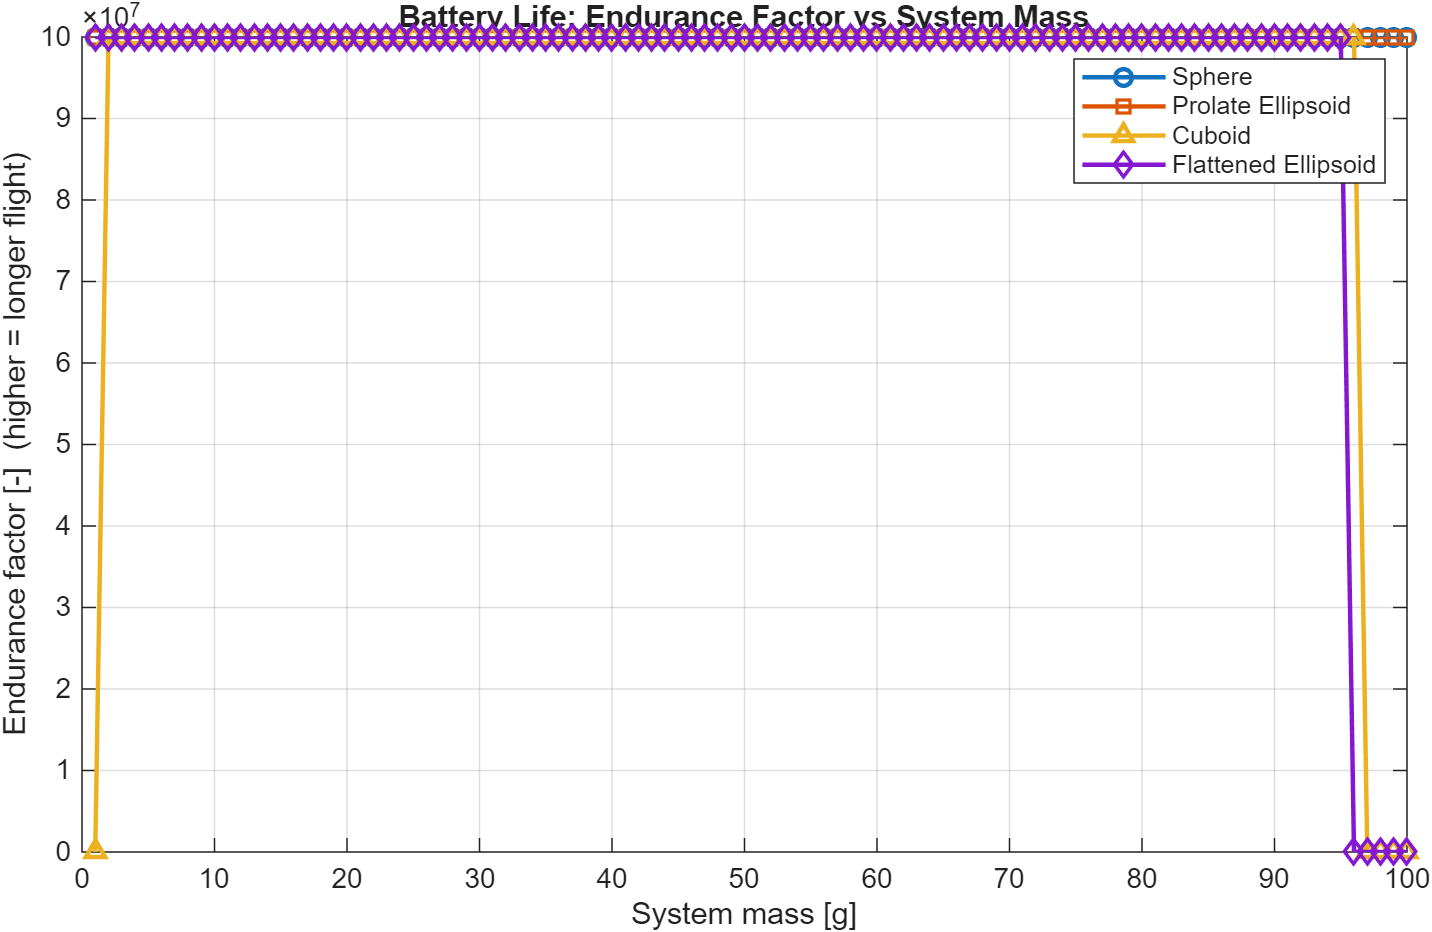

The file beside this chart, header and first rows:
mass_g, sphere_endurance_factor, prolate_ellipsoid_endurance_factor, cuboid_endurance_factor, flattened_ellipsoid_endurance_factor
1, 100000000, 100000000, 1945, 100000000
2, 100000000, 100000000, 100000000, 100000000
3, 100000000, 100000000, 100000000, 100000000
4, 100000000, 100000000, 100000000, 100000000
5, 100000000, 100000000, 100000000, 100000000
6, 100000000, 100000000, 100000000, 100000000
7, 100000000, 100000000, 100000000, 100000000
8, 100000000, 100000000, 100000000, 100000000
9, 100000000, 100000000, 100000000, 100000000
10, 100000000, 100000000, 100000000, 100000000
11, 100000000, 100000000, 100000000, 100000000
12, 100000000, 100000000, 100000000, 100000000
13, 100000000, 100000000, 100000000, 100000000
14, 100000000, 100000000, 100000000, 100000000
15, 100000000, 100000000, 100000000, 100000000
16, 100000000, 100000000, 100000000, 100000000
17, 100000000, 100000000, 100000000, 100000000
18, 100000000, 100000000, 100000000, 100000000
19, 100000000, 100000000, 100000000, 100000000
20, 100000000, 100000000, 100000000, 100000000
21, 100000000, 100000000, 100000000, 100000000
22, 100000000, 100000000, 100000000, 100000000
23, 100000000, 100000000, 100000000, 100000000
24, 100000000, 100000000, 100000000, 100000000
25, 100000000, 100000000, 100000000, 100000000
26, 100000000, 100000000, 100000000, 100000000
27, 100000000, 100000000, 100000000, 100000000
28, 100000000, 100000000, 100000000, 100000000
29, 100000000, 100000000, 100000000, 100000000
30, 100000000, 100000000, 100000000, 100000000
31, 100000000, 100000000, 100000000, 100000000
32, 100000000, 100000000, 100000000, 100000000
33, 100000000, 100000000, 100000000, 100000000
34, 100000000, 100000000, 100000000, 100000000
35, 100000000, 100000000, 100000000, 100000000
36, 100000000, 100000000, 100000000, 100000000
37, 100000000, 100000000, 100000000, 100000000
38, 100000000, 100000000, 100000000, 100000000
39, 100000000, 100000000, 100000000, 100000000
40, 100000000, 100000000, 100000000, 100000000
41, 100000000, 100000000, 100000000, 100000000
42, 100000000, 100000000, 100000000, 100000000
43, 100000000, 100000000, 100000000, 100000000
44, 100000000, 100000000, 100000000, 100000000
45, 100000000, 100000000, 100000000, 100000000
46, 100000000, 100000000, 100000000, 100000000
47, 100000000, 100000000, 100000000, 100000000
48, 100000000, 100000000, 100000000, 100000000
49, 100000000, 100000000, 100000000, 100000000
50, 100000000, 100000000, 100000000, 100000000
51, 100000000, 100000000, 100000000, 100000000
52, 100000000, 100000000, 100000000, 100000000
53, 100000000, 100000000, 100000000, 100000000
54, 100000000, 100000000, 100000000, 100000000
55, 100000000, 100000000, 100000000, 100000000
56, 100000000, 100000000, 100000000, 100000000
57, 100000000, 100000000, 100000000, 100000000
58, 100000000, 100000000, 100000000, 100000000
59, 100000000, 100000000, 100000000, 100000000
60, 100000000, 100000000, 100000000, 100000000
... 40 more rows
